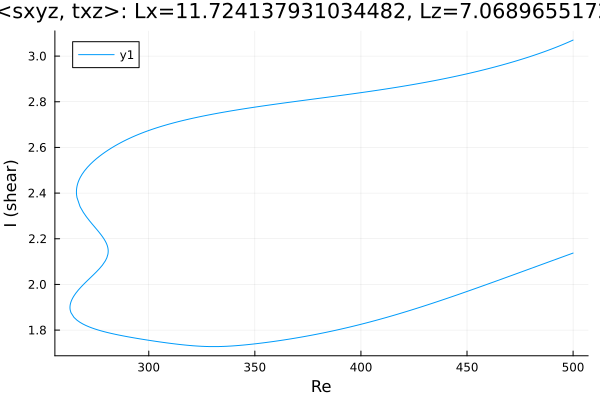

Values plotted in this chart, from the file beside it:
Re, shear
500.0, 3.07
499.4, 3.068
498, 3.062
496.6, 3.056
495.2, 3.051
493.7, 3.045
492.3, 3.04
490.9, 3.035
489.5, 3.03
488.1, 3.025
486.7, 3.02
485.3, 3.015
483.9, 3.011
482.4, 3.006
481, 3.002
479.6, 2.998
478.2, 2.993
476.8, 2.989
475.4, 2.985
474, 2.981
472.5, 2.977
471.1, 2.973
469.7, 2.969
468.3, 2.966
466.9, 2.962
465.5, 2.958
464.1, 2.955
462.6, 2.951
461.2, 2.948
459.8, 2.944
458.4, 2.941
457, 2.938
455.6, 2.935
454.2, 2.931
452.7, 2.928
451.3, 2.925
449.9, 2.922
448.5, 2.919
447.1, 2.916
445.7, 2.913
444.3, 2.911
442.8, 2.908
441.4, 2.905
440, 2.902
438.6, 2.9
437.2, 2.897
435.8, 2.895
434.4, 2.892
432.9, 2.89
431.5, 2.887
430.1, 2.885
428.7, 2.882
427.3, 2.88
425.9, 2.878
424.5, 2.875
423, 2.873
421.6, 2.871
420.2, 2.869
418.8, 2.866
417.4, 2.864
... 451 more rows
